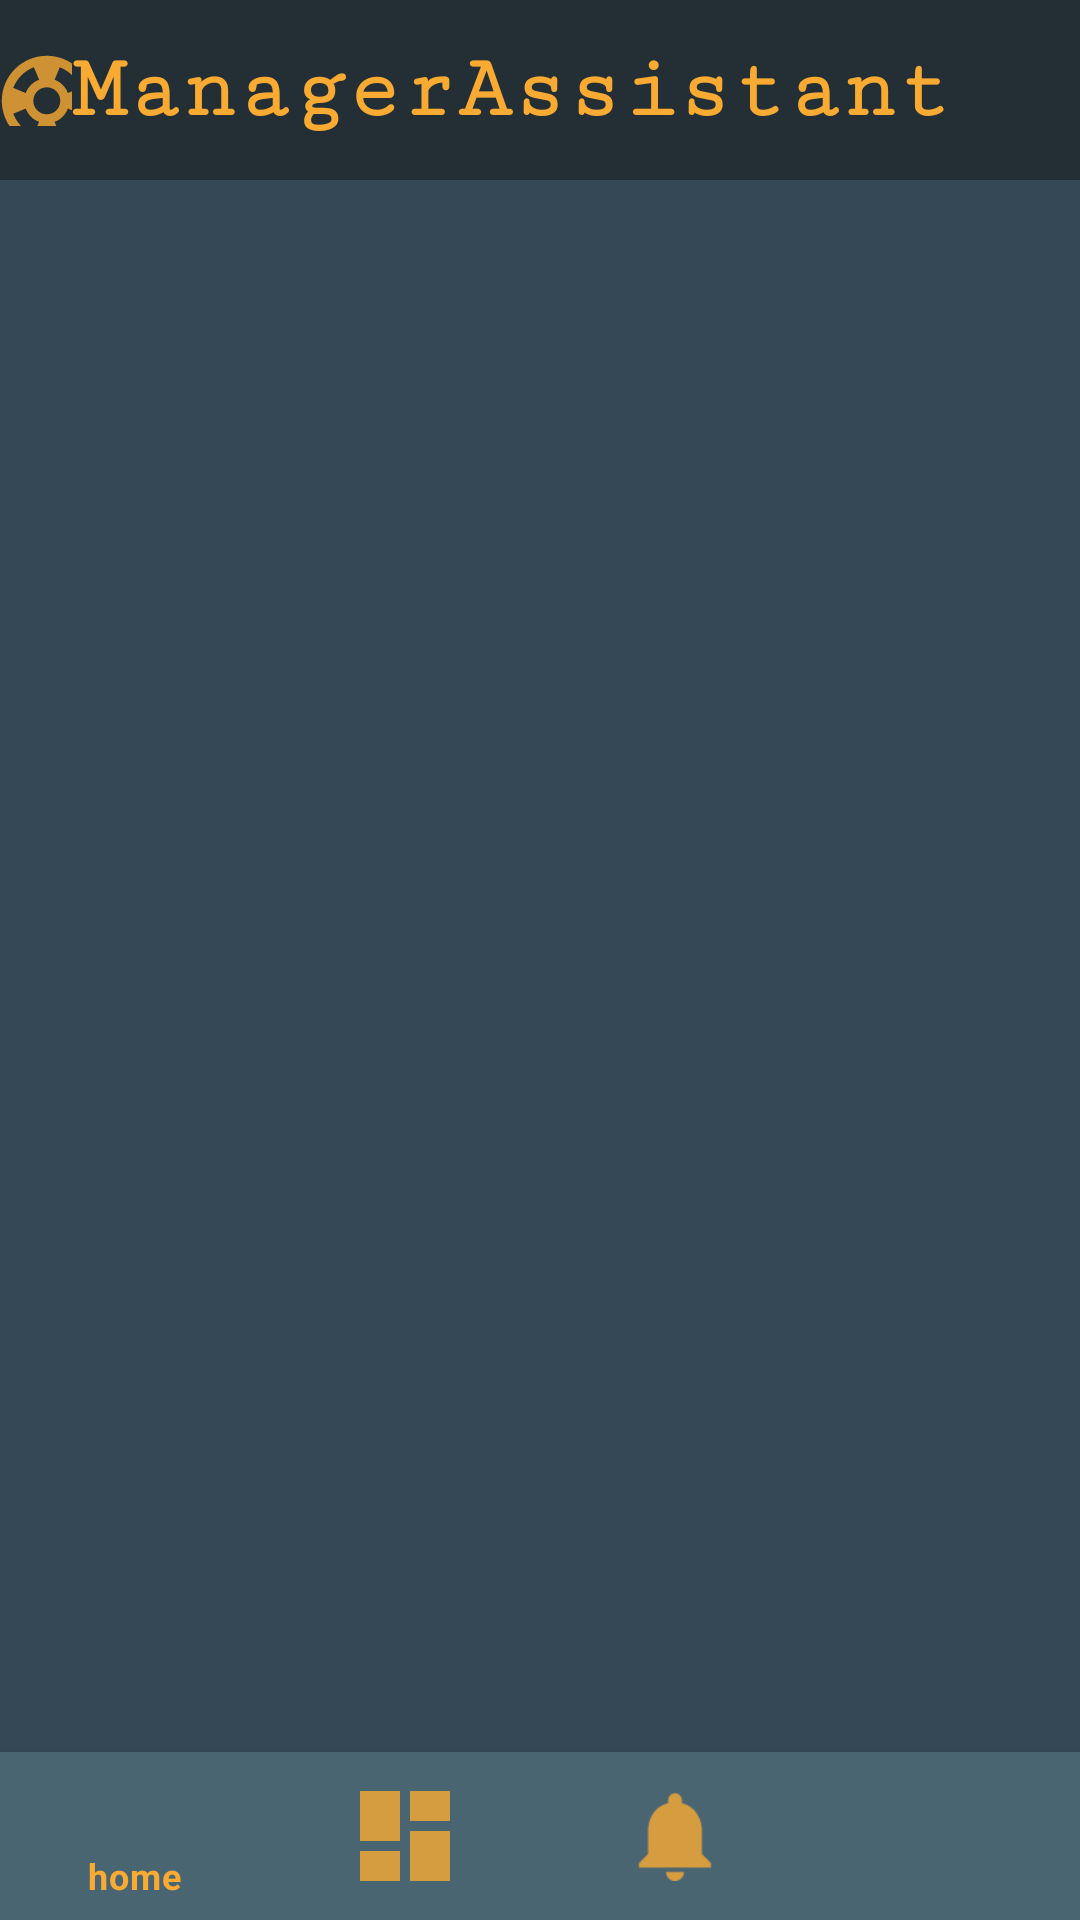

Layout XML and referenced resources for this Android screen:
<!-- AndroidManifest.xml: application theme Theme.MobileManagerAssistant -->
<!-- res/layout/activity_main.xml -->
<?xml version="1.0" encoding="utf-8"?>
<LinearLayout xmlns:android="http://schemas.android.com/apk/res/android"
    xmlns:app="http://schemas.android.com/apk/res-auto"
    xmlns:tools="http://schemas.android.com/tools"
    android:layout_width="match_parent"
    android:layout_height="match_parent"
    tools:context=".MainActivity"
    android:orientation="vertical">

    <TextView
        android:id="@+id/app_name_text"
        android:layout_width="match_parent"
        android:layout_height="60dp"
        android:background="#232F34"
        android:text="@string/app_name"
        android:textColor="#F9AA33"
        android:textSize="30sp"
        android:textAlignment="textStart"
        android:gravity="center_vertical"
        android:drawableStart="@drawable/ic_assist"
        android:fontFamily="serif-monospace"
        android:textStyle="bold"
        tools:ignore="RtlCompat"/>



    <FrameLayout
        android:id="@+id/fragment_content"
        android:layout_width="match_parent"
        android:layout_height="0dp"
        android:layout_weight="1"
        android:background="#344955"/>

    <com.google.android.material.bottomnavigation.BottomNavigationView
        android:id="@+id/bottom_nav"
        android:layout_width="match_parent"
        android:layout_height="wrap_content"
        android:layout_gravity="bottom"
        app:backgroundTint="#4A6572"
        style="@style/Widget.MaterialComponents.BottomNavigationView.Colored"
        app:menu="@menu/bottom_menu"
        app:itemIconTint="#F9AA33"
        app:itemTextColor="#F9AA33"
        app:itemRippleColor="#232F34"
        app:itemIconSize="30dp" />

</LinearLayout>
<!-- resources referenced by this layout -->
<resources>
  <!-- drawable ic_assist (drawable-anydpi) -->
  <vector xmlns:android="http://schemas.android.com/apk/res/android"
      android:width="24dp"
      android:height="24dp"
      android:viewportWidth="24"
      android:viewportHeight="24"
      android:tint="#F9AA33"
      android:alpha="0.8">
    <group android:scaleX="1.5"
        android:scaleY="1.5"
        android:translateX="-2.4"
        android:translateY="-2.4">
      <path
          android:fillColor="@android:color/white"
          android:pathData="M12,2C6.48,2 2,6.48 2,12c0,5.52 4.48,10 10,10s10,-4.48 10,-10C22,6.48 17.52,2 12,2zM19.46,9.12l-2.78,1.15c-0.51,-1.36 -1.58,-2.44 -2.95,-2.94l1.15,-2.78C16.98,5.35 18.65,7.02 19.46,9.12zM12,15c-1.66,0 -3,-1.34 -3,-3s1.34,-3 3,-3s3,1.34 3,3S13.66,15 12,15zM9.13,4.54l1.17,2.78c-1.38,0.5 -2.47,1.59 -2.98,2.97L4.54,9.13C5.35,7.02 7.02,5.35 9.13,4.54zM4.54,14.87l2.78,-1.15c0.51,1.38 1.59,2.46 2.97,2.96l-1.17,2.78C7.02,18.65 5.35,16.98 4.54,14.87zM14.88,19.46l-1.15,-2.78c1.37,-0.51 2.45,-1.59 2.95,-2.97l2.78,1.17C18.65,16.98 16.98,18.65 14.88,19.46z"/>
    </group>
  </vector>
  <string name="app_name">ManagerAssistant</string>
  <style name="Theme.MobileManagerAssistant" parent="Theme.MaterialComponents.DayNight.DarkActionBar">
          
          <item name="colorPrimary">@color/purple_500</item>
          <item name="colorPrimaryVariant">@color/purple_700</item>
          <item name="colorOnPrimary">@color/white</item>
          
          <item name="colorSecondary">@color/teal_200</item>
          <item name="colorSecondaryVariant">@color/teal_700</item>
          <item name="colorOnSecondary">@color/black</item>
          
          <item name="android:statusBarColor" tools:targetApi="l">?attr/colorPrimaryVariant</item>
          
      </style>
  <!-- not gathered from this repository: default colours our renderer supplied (Android Studio template values) -->
  <color name="purple_500">#FF6200EE</color>
  <color name="purple_700">#FF3700B3</color>
  <color name="teal_200">#FF03DAC5</color>
  <color name="teal_700">#FF018786</color>
  <color name="black">#FF000000</color>
  <color name="white">#FFFFFFFF</color>
</resources>
